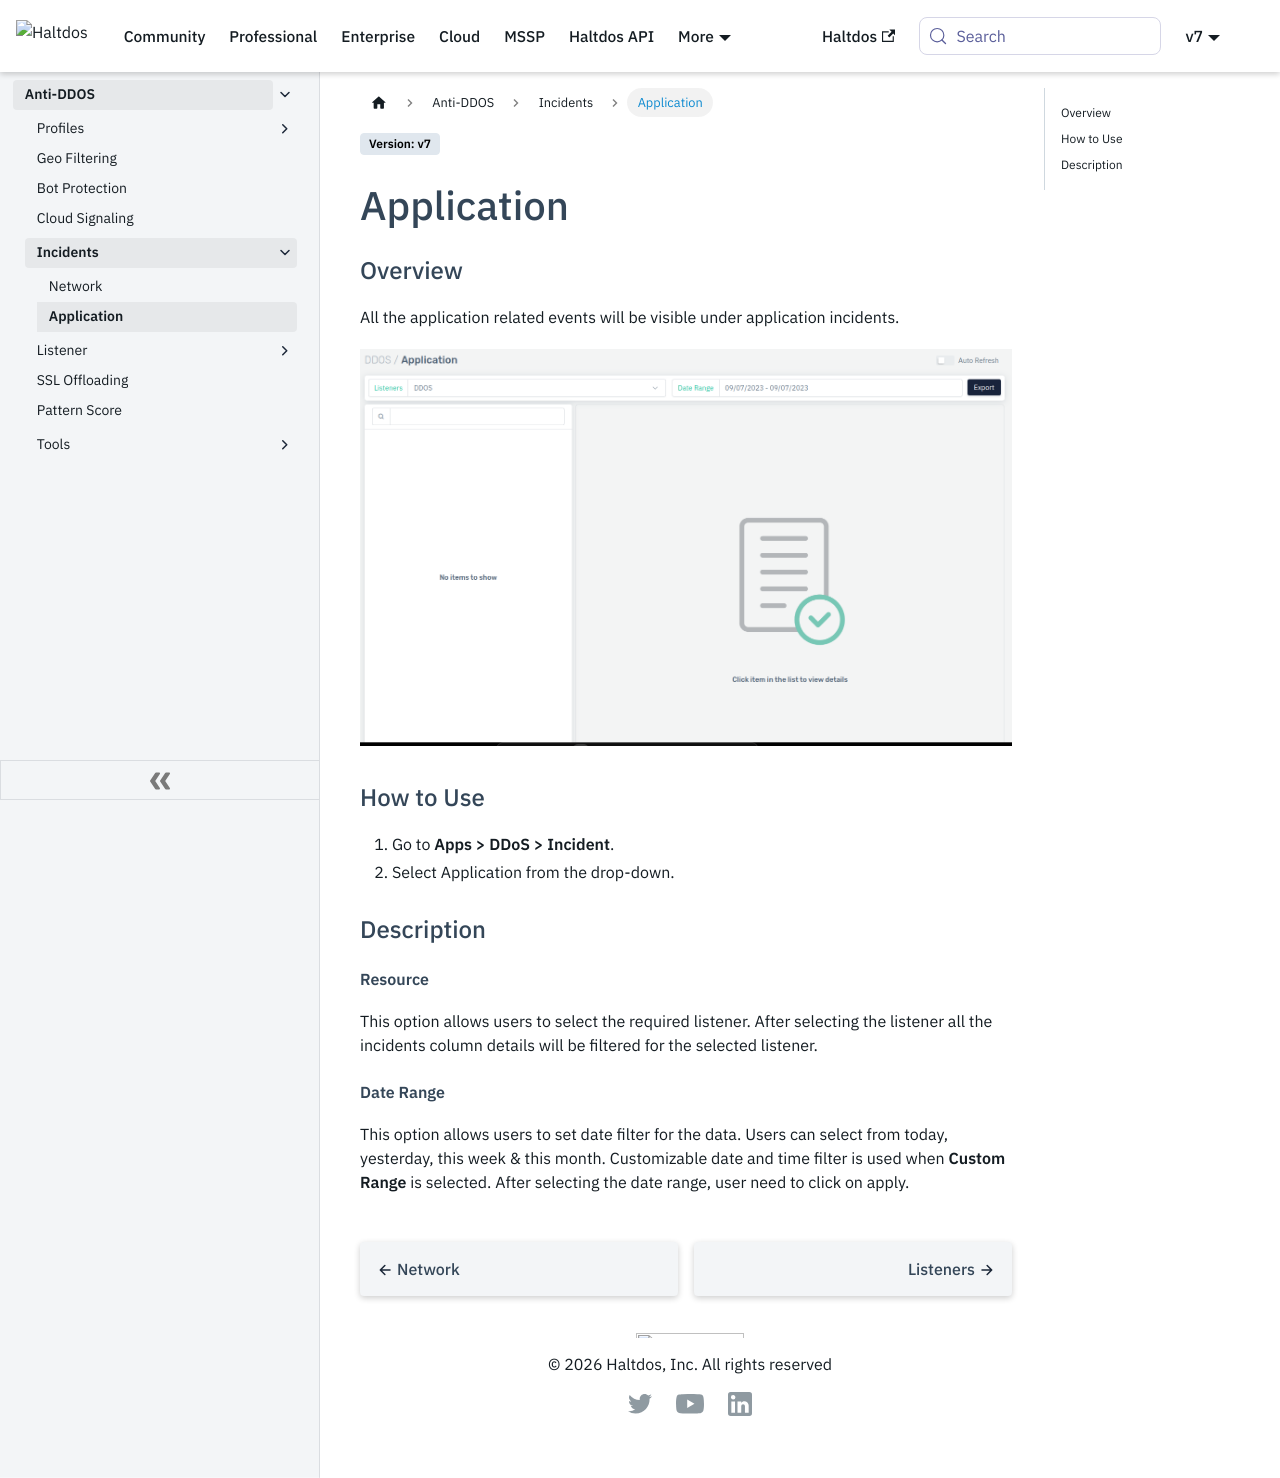

repository: halt-dos/hd-wiki-public · page: v7/enterprise/ddos/incidents/application/index.html · generator: docusaurus

# Layer 7 Incidents

### Overview

---

All the application related events will be visible under application incidents.

![Application Incidents](/img/ddos/v8/ddos_layer7incidents.png)

### How to Use

---

1. Go to **Apps > DDoS > Incident**.
2. Select Application from the drop-down.

### Description

---

##### **Resource**

This option allows users to select the required listener. After selecting the listener all the incidents column details will be filtered for the selected listener.

##### **Date Range**

This option allows users to set date filter for the data. Users can select from today, yesterday, this week & this month. Customizable date and time filter is used when **Custom Range** is selected. After selecting the date range, user need to click on apply.
